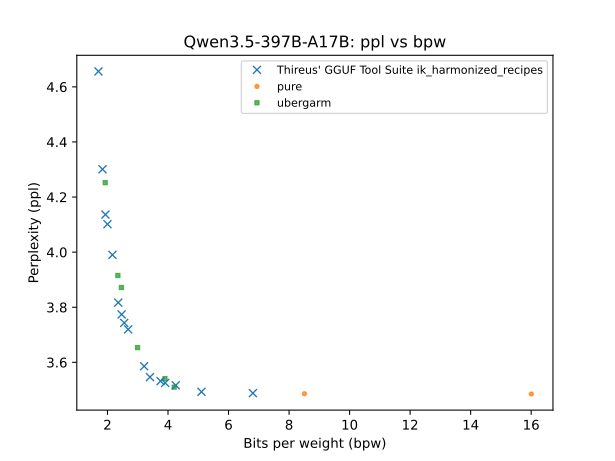

The file beside this chart, header and first rows:
QTYPE, bpw, ppl
bf16, 16, 3.485
q8_0, 8.508, 3.486
iq6_k, 6.805, 3.488
q4_1, 5.105, 3.493
iq4_ks, 4.255, 3.517
iq4_xs, 4.206, 3.51
iq3_kl, 3.906, 3.526
iq3_kl, 3.9, 3.541
iq3_m, 3.753, 3.532
iq3_k, 3.404, 3.546
iq3_ks, 3.211, 3.586
iq3_xxs, 2.994, 3.654
iq2_kl, 2.683, 3.72
iq2_s, 2.553, 3.743
iq2_k, 2.467, 3.774
iq2_k, 2.46, 3.872
iq2_k, 2.356, 3.817
iq2_k, 2.344, 3.915
iq2_ks, 2.163, 3.99
iq2_xxs, 2, 4.101
iq2_xxs, 1.932, 4.136
iq2_xxs, 1.925, 4.252
iq1_kt, 1.836, 4.301
iq1_m, 1.702, 4.656
